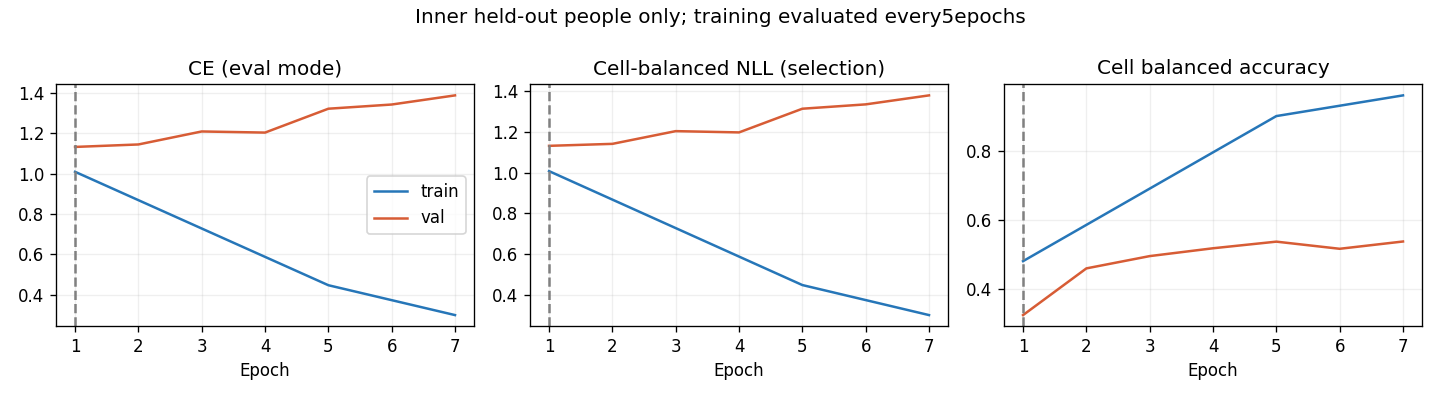

Values plotted in this chart, from the file beside it:
epoch, optimization_ce, train_ce, train_cell_nll, train_cell_ba, val_ce, val_cell_nll, val_cell_ba, raw_val_ce, raw_val_cell_nll, raw_val_cell_ba
1, 1.118, 1.009, 1.008, 0.4799, 1.132, 1.133, 0.3235, 1.132, 1.133, 0.3235
2, 0.9872, , , , 1.144, 1.142, 0.4589, 1.144, 1.142, 0.4589
3, 0.8549, , , , 1.209, 1.205, 0.4946, 1.209, 1.205, 0.4946
4, 0.7344, , , , 1.203, 1.199, 0.5173, 1.203, 1.199, 0.5173
5, 0.6029, 0.448, 0.4478, 0.9007, 1.321, 1.315, 0.5365, 1.321, 1.315, 0.5365
6, 0.5067, , , , 1.342, 1.337, 0.5158, 1.342, 1.337, 0.5158
7, 0.4505, 0.3003, 0.3001, 0.9607, 1.387, 1.381, 0.5369, 1.387, 1.381, 0.5369
